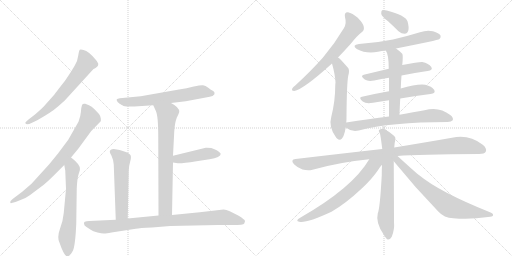
t = 0.00 s
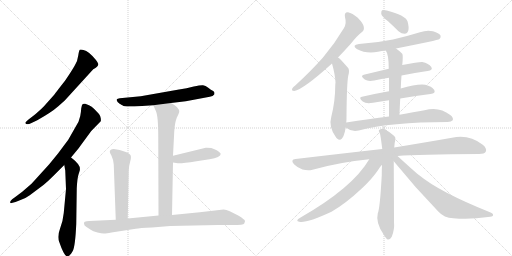
t = 3.08 s
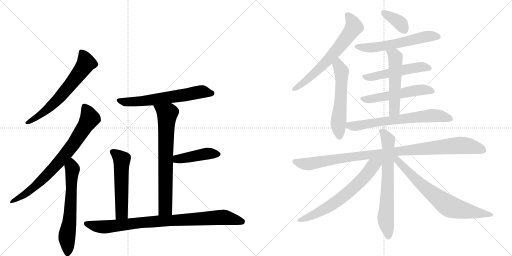
t = 6.17 s
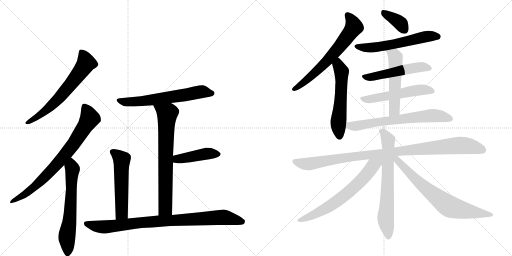
t = 9.25 s
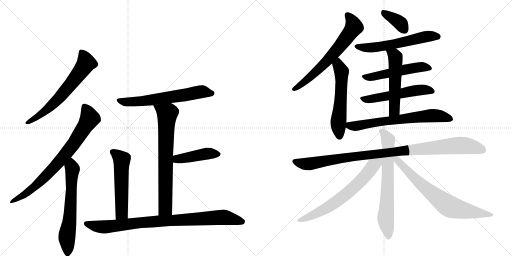
t = 12.33 s
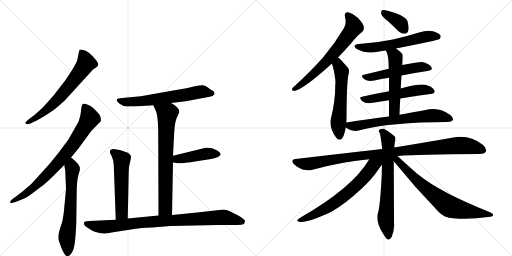
t = 15.41 s

The animated SVG that drew these frames (rendered in a browser with its animation timeline set to each time). Animation: 20 CSS @keyframes rules; one cycle of 15.41 s.

<svg version="1.1" viewBox="0 0 2048 1024" xmlns="http://www.w3.org/2000/svg">
  <g stroke="lightgray" stroke-dasharray="1,1" stroke-width="1" transform="scale(4, 4)">
    <line x1="0" y1="0" x2="256" y2="256"></line>
    <line x1="256" y1="0" x2="0" y2="256"></line>
    <line x1="128" y1="0" x2="128" y2="256"></line>
    <line x1="0" y1="128" x2="256" y2="128"></line>
    <line x1="256" y1="0" x2="512" y2="256"></line>
    <line x1="512" y1="0" x2="256" y2="256"></line>
    <line x1="384" y1="0" x2="384" y2="256"></line>
    <line x1="256" y1="128" x2="512" y2="128"></line>
  </g>
<g transform="scale(1, -1) translate(0, -850)">
   <style type="text/css">
    @keyframes keyframes0 {
      from {
       stroke: black;
       stroke-dashoffset: 646;
       stroke-width: 128;
       }
       68% {
       animation-timing-function: step-end;
       stroke: black;
       stroke-dashoffset: 0;
       stroke-width: 128;
       }
       to {
       stroke: black;
       stroke-width: 1024;
       }
       }
       #make-me-a-hanzi-animation-0 {
         animation: keyframes0 0.775716s both;
         animation-delay: 0.000000s;
         animation-timing-function: linear;
       }
    @keyframes keyframes1 {
      from {
       stroke: black;
       stroke-dashoffset: 776;
       stroke-width: 128;
       }
       72% {
       animation-timing-function: step-end;
       stroke: black;
       stroke-dashoffset: 0;
       stroke-width: 128;
       }
       to {
       stroke: black;
       stroke-width: 1024;
       }
       }
       #make-me-a-hanzi-animation-1 {
         animation: keyframes1 0.881510s both;
         animation-delay: 0.775716s;
         animation-timing-function: linear;
       }
    @keyframes keyframes2 {
      from {
       stroke: black;
       stroke-dashoffset: 633;
       stroke-width: 128;
       }
       67% {
       animation-timing-function: step-end;
       stroke: black;
       stroke-dashoffset: 0;
       stroke-width: 128;
       }
       to {
       stroke: black;
       stroke-width: 1024;
       }
       }
       #make-me-a-hanzi-animation-2 {
         animation: keyframes2 0.765137s both;
         animation-delay: 1.657227s;
         animation-timing-function: linear;
       }
    @keyframes keyframes3 {
      from {
       stroke: black;
       stroke-dashoffset: 634;
       stroke-width: 128;
       }
       67% {
       animation-timing-function: step-end;
       stroke: black;
       stroke-dashoffset: 0;
       stroke-width: 128;
       }
       to {
       stroke: black;
       stroke-width: 1024;
       }
       }
       #make-me-a-hanzi-animation-3 {
         animation: keyframes3 0.765951s both;
         animation-delay: 2.422363s;
         animation-timing-function: linear;
       }
    @keyframes keyframes4 {
      from {
       stroke: black;
       stroke-dashoffset: 721;
       stroke-width: 128;
       }
       70% {
       animation-timing-function: step-end;
       stroke: black;
       stroke-dashoffset: 0;
       stroke-width: 128;
       }
       to {
       stroke: black;
       stroke-width: 1024;
       }
       }
       #make-me-a-hanzi-animation-4 {
         animation: keyframes4 0.836751s both;
         animation-delay: 3.188314s;
         animation-timing-function: linear;
       }
    @keyframes keyframes5 {
      from {
       stroke: black;
       stroke-dashoffset: 436;
       stroke-width: 128;
       }
       59% {
       animation-timing-function: step-end;
       stroke: black;
       stroke-dashoffset: 0;
       stroke-width: 128;
       }
       to {
       stroke: black;
       stroke-width: 1024;
       }
       }
       #make-me-a-hanzi-animation-5 {
         animation: keyframes5 0.604818s both;
         animation-delay: 4.025065s;
         animation-timing-function: linear;
       }
    @keyframes keyframes6 {
      from {
       stroke: black;
       stroke-dashoffset: 546;
       stroke-width: 128;
       }
       64% {
       animation-timing-function: step-end;
       stroke: black;
       stroke-dashoffset: 0;
       stroke-width: 128;
       }
       to {
       stroke: black;
       stroke-width: 1024;
       }
       }
       #make-me-a-hanzi-animation-6 {
         animation: keyframes6 0.694336s both;
         animation-delay: 4.629883s;
         animation-timing-function: linear;
       }
    @keyframes keyframes7 {
      from {
       stroke: black;
       stroke-dashoffset: 885;
       stroke-width: 128;
       }
       74% {
       animation-timing-function: step-end;
       stroke: black;
       stroke-dashoffset: 0;
       stroke-width: 128;
       }
       to {
       stroke: black;
       stroke-width: 1024;
       }
       }
       #make-me-a-hanzi-animation-7 {
         animation: keyframes7 0.970215s both;
         animation-delay: 5.324219s;
         animation-timing-function: linear;
       }
    @keyframes keyframes8 {
      from {
       stroke: black;
       stroke-dashoffset: 655;
       stroke-width: 128;
       }
       68% {
       animation-timing-function: step-end;
       stroke: black;
       stroke-dashoffset: 0;
       stroke-width: 128;
       }
       to {
       stroke: black;
       stroke-width: 1024;
       }
       }
       #make-me-a-hanzi-animation-8 {
         animation: keyframes8 0.783040s both;
         animation-delay: 6.294434s;
         animation-timing-function: linear;
       }
    @keyframes keyframes9 {
      from {
       stroke: black;
       stroke-dashoffset: 563;
       stroke-width: 128;
       }
       65% {
       animation-timing-function: step-end;
       stroke: black;
       stroke-dashoffset: 0;
       stroke-width: 128;
       }
       to {
       stroke: black;
       stroke-width: 1024;
       }
       }
       #make-me-a-hanzi-animation-9 {
         animation: keyframes9 0.708171s both;
         animation-delay: 7.077474s;
         animation-timing-function: linear;
       }
    @keyframes keyframes10 {
      from {
       stroke: black;
       stroke-dashoffset: 369;
       stroke-width: 128;
       }
       55% {
       animation-timing-function: step-end;
       stroke: black;
       stroke-dashoffset: 0;
       stroke-width: 128;
       }
       to {
       stroke: black;
       stroke-width: 1024;
       }
       }
       #make-me-a-hanzi-animation-10 {
         animation: keyframes10 0.550293s both;
         animation-delay: 7.785645s;
         animation-timing-function: linear;
       }
    @keyframes keyframes11 {
      from {
       stroke: black;
       stroke-dashoffset: 585;
       stroke-width: 128;
       }
       66% {
       animation-timing-function: step-end;
       stroke: black;
       stroke-dashoffset: 0;
       stroke-width: 128;
       }
       to {
       stroke: black;
       stroke-width: 1024;
       }
       }
       #make-me-a-hanzi-animation-11 {
         animation: keyframes11 0.726074s both;
         animation-delay: 8.335938s;
         animation-timing-function: linear;
       }
    @keyframes keyframes12 {
      from {
       stroke: black;
       stroke-dashoffset: 519;
       stroke-width: 128;
       }
       63% {
       animation-timing-function: step-end;
       stroke: black;
       stroke-dashoffset: 0;
       stroke-width: 128;
       }
       to {
       stroke: black;
       stroke-width: 1024;
       }
       }
       #make-me-a-hanzi-animation-12 {
         animation: keyframes12 0.672363s both;
         animation-delay: 9.062012s;
         animation-timing-function: linear;
       }
    @keyframes keyframes13 {
      from {
       stroke: black;
       stroke-dashoffset: 537;
       stroke-width: 128;
       }
       64% {
       animation-timing-function: step-end;
       stroke: black;
       stroke-dashoffset: 0;
       stroke-width: 128;
       }
       to {
       stroke: black;
       stroke-width: 1024;
       }
       }
       #make-me-a-hanzi-animation-13 {
         animation: keyframes13 0.687012s both;
         animation-delay: 9.734375s;
         animation-timing-function: linear;
       }
    @keyframes keyframes14 {
      from {
       stroke: black;
       stroke-dashoffset: 533;
       stroke-width: 128;
       }
       63% {
       animation-timing-function: step-end;
       stroke: black;
       stroke-dashoffset: 0;
       stroke-width: 128;
       }
       to {
       stroke: black;
       stroke-width: 1024;
       }
       }
       #make-me-a-hanzi-animation-14 {
         animation: keyframes14 0.683757s both;
         animation-delay: 10.421387s;
         animation-timing-function: linear;
       }
    @keyframes keyframes15 {
      from {
       stroke: black;
       stroke-dashoffset: 672;
       stroke-width: 128;
       }
       69% {
       animation-timing-function: step-end;
       stroke: black;
       stroke-dashoffset: 0;
       stroke-width: 128;
       }
       to {
       stroke: black;
       stroke-width: 1024;
       }
       }
       #make-me-a-hanzi-animation-15 {
         animation: keyframes15 0.796875s both;
         animation-delay: 11.105143s;
         animation-timing-function: linear;
       }
    @keyframes keyframes16 {
      from {
       stroke: black;
       stroke-dashoffset: 1015;
       stroke-width: 128;
       }
       77% {
       animation-timing-function: step-end;
       stroke: black;
       stroke-dashoffset: 0;
       stroke-width: 128;
       }
       to {
       stroke: black;
       stroke-width: 1024;
       }
       }
       #make-me-a-hanzi-animation-16 {
         animation: keyframes16 1.076009s both;
         animation-delay: 11.902018s;
         animation-timing-function: linear;
       }
    @keyframes keyframes17 {
      from {
       stroke: black;
       stroke-dashoffset: 689;
       stroke-width: 128;
       }
       69% {
       animation-timing-function: step-end;
       stroke: black;
       stroke-dashoffset: 0;
       stroke-width: 128;
       }
       to {
       stroke: black;
       stroke-width: 1024;
       }
       }
       #make-me-a-hanzi-animation-17 {
         animation: keyframes17 0.810710s both;
         animation-delay: 12.978027s;
         animation-timing-function: linear;
       }
    @keyframes keyframes18 {
      from {
       stroke: black;
       stroke-dashoffset: 664;
       stroke-width: 128;
       }
       68% {
       animation-timing-function: step-end;
       stroke: black;
       stroke-dashoffset: 0;
       stroke-width: 128;
       }
       to {
       stroke: black;
       stroke-width: 1024;
       }
       }
       #make-me-a-hanzi-animation-18 {
         animation: keyframes18 0.790365s both;
         animation-delay: 13.788737s;
         animation-timing-function: linear;
       }
    @keyframes keyframes19 {
      from {
       stroke: black;
       stroke-dashoffset: 718;
       stroke-width: 128;
       }
       70% {
       animation-timing-function: step-end;
       stroke: black;
       stroke-dashoffset: 0;
       stroke-width: 128;
       }
       to {
       stroke: black;
       stroke-width: 1024;
       }
       }
       #make-me-a-hanzi-animation-19 {
         animation: keyframes19 0.834310s both;
         animation-delay: 14.579102s;
         animation-timing-function: linear;
       }
</style>
<path d="M 259 448 L 373 573 Q 394 584 393 593 Q 394 597 383 611 Q 355 645 334 650 Q 323 653 319 651 Q 316 648 313 628 Q 311 608 299 588 Q 288 568 260 527 Q 217 472 216 470 L 175 424 Q 170 418 140 392 L 114 372 Q 101 361 101 358 Q 106 348 126 358 L 149 369 Q 206 401 232 424 L 259 448 Z" fill="lightgray"></path> 
<path d="M 356 429 L 341 435 Q 335 436 331 434 Q 327 431 325 417 Q 324 402 321 386 L 314 363 L 273 291 L 232 236 L 196 192 L 126 115 L 89 83 L 57 59 Q 36 44 42 38 Q 43 36 62 42 L 87 52 Q 104 58 119 69 L 175 111 Q 194 127 213 146 L 257 190 L 284 220 L 313 255 L 365 326 L 403 365 Q 404 368 403 377 Q 402 386 396 394 L 377 414 Q 367 425 356 429 Z" fill="lightgray"></path> 
<path d="M 257 190 L 261 168 L 264 94 L 255 -2 Q 252 -34 240 -65 Q 228 -97 237 -118 Q 257 -176 269 -175 Q 281 -175 291 -154 Q 301 -135 305 -46 L 307 96 Q 309 136 314 152 L 319 168 Q 322 181 312 194 L 300 207 Q 289 217 284 220 C 260 238 252 220 257 190 Z" fill="lightgray"></path> 
<path d="M 684 438 L 743 445 L 839 463 L 850 466 L 857 472 Q 858 473 858 479 Q 858 484 851 487 Q 845 490 833 499 Q 822 508 812 509 Q 803 510 775 504 Q 747 497 716 492 L 563 465 L 479 457 Q 470 456 467 453 Q 464 443 487 430 Q 490 429 492 427 Q 495 424 516 424 L 538 424 L 613 429 L 684 438 Z" fill="lightgray"></path> 
<path d="M 688 -10 L 692 200 L 692 227 L 697 324 Q 699 358 707 379 Q 717 400 717 403 Q 717 421 684 438 C 658 453 601 456 613 429 L 623 407 Q 633 388 633 302 L 634 -12 C 634 -42 687 -40 688 -10 Z" fill="lightgray"></path> 
<path d="M 692 200 L 711 197 Q 723 195 786 205 L 838 213 Q 883 220 883 235 Q 873 249 845 258 Q 827 260 823 259 L 692 227 C 663 220 662 205 692 200 Z" fill="lightgray"></path> 
<path d="M 511 -24 L 515 168 Q 515 184 521 205 Q 527 225 520 232 Q 507 246 455 254 Q 440 254 439 243 Q 439 240 446 227 Q 453 213 455 192 L 463 -29 C 464 -59 510 -54 511 -24 Z" fill="lightgray"></path> 
<path d="M 446 -80 L 543 -65 Q 557 -62 608 -60 L 681 -54 L 872 -50 L 929 -50 Q 975 -50 977 -44 L 980 -35 Q 980 -30 973 -26 Q 967 -19 951 -11 L 919 5 Q 905 11 894 12 L 799 1 L 688 -10 L 634 -12 L 511 -24 L 463 -29 L 357 -34 Q 345 -34 339 -37 Q 334 -40 336 -45 Q 336 -52 346 -58 L 363 -69 Q 371 -75 390 -80 Q 410 -85 417 -84 Q 425 -84 446 -80 Z" fill="lightgray"></path> 
<path d="M 1352 620 Q 1376 645 1404 676 Q 1428 707 1448 722 Q 1458 729 1455 743 Q 1454 755 1431 779 Q 1409 798 1392 801 Q 1376 802 1380 781 Q 1387 757 1376 738 Q 1340 677 1292 620 Q 1244 566 1182 509 Q 1172 502 1169 496 Q 1165 486 1177 486 Q 1213 492 1328 596 L 1352 620 Z" fill="lightgray"></path> 
<path d="M 1385 360 Q 1386 370 1386 381 Q 1387 517 1393 547 Q 1400 571 1391 580 Q 1375 598 1364 610 Q 1358 617 1352 620 C 1328 638 1320 625 1328 596 Q 1341 550 1342 519 Q 1341 515 1341 508 Q 1341 445 1325 382 Q 1313 342 1345 299 Q 1346 298 1348 296 Q 1364 283 1374 306 Q 1380 322 1383 340 L 1385 360 Z" fill="lightgray"></path> 
<path d="M 1551 766 Q 1572 747 1594 725 Q 1606 715 1619 715 Q 1629 715 1633 727 Q 1637 740 1630 765 Q 1621 789 1547 808 Q 1534 811 1528 809 Q 1524 805 1525 794 Q 1528 784 1551 766 Z" fill="lightgray"></path> 
<path d="M 1584 656 Q 1753 689 1758 694 Q 1765 701 1762 708 Q 1756 718 1732 725 Q 1707 731 1680 721 Q 1628 705 1572 692 Q 1509 679 1436 674 Q 1405 670 1427 654 Q 1466 633 1512 643 Q 1527 647 1543 648 L 1584 656 Z" fill="lightgray"></path> 
<path d="M 1606 548 Q 1661 560 1710 566 Q 1734 570 1725 582 Q 1715 597 1689 602 Q 1677 603 1609 590 L 1555 575 Q 1501 562 1455 551 Q 1439 547 1459 532 Q 1472 523 1497 528 Q 1525 534 1556 539 L 1606 548 Z" fill="lightgray"></path> 
<path d="M 1601 456 Q 1665 468 1722 474 Q 1744 477 1737 490 Q 1727 505 1701 511 Q 1668 515 1603 496 L 1556 485 Q 1499 475 1448 463 Q 1432 460 1451 444 Q 1464 434 1492 439 Q 1523 445 1556 449 L 1601 456 Z" fill="lightgray"></path> 
<path d="M 1598 391 Q 1599 425 1601 456 L 1603 496 Q 1604 524 1606 548 L 1609 590 Q 1613 629 1609 635 Q 1596 648 1584 656 C 1560 674 1528 674 1543 648 Q 1555 633 1555 575 L 1556 539 Q 1556 517 1556 485 L 1556 449 Q 1556 421 1556 384 C 1556 354 1597 361 1598 391 Z" fill="lightgray"></path> 
<path d="M 1556 384 Q 1477 374 1385 360 C 1359 356 1359 356 1383 340 Q 1407 321 1435 328 Q 1561 362 1790 362 Q 1806 362 1811 369 Q 1815 379 1801 390 Q 1756 426 1698 409 Q 1656 402 1598 391 L 1556 384 Z" fill="lightgray"></path> 
<path d="M 1590 226 Q 1672 233 1916 234 Q 1938 234 1943 243 Q 1949 256 1931 271 Q 1876 314 1808 299 Q 1717 283 1577 260 L 1529 254 Q 1369 236 1182 214 Q 1160 211 1176 193 Q 1191 178 1210 172 Q 1232 166 1250 171 Q 1356 201 1477 213 L 1590 226 Z" fill="lightgray"></path> 
<path d="M 1577 260 Q 1578 279 1581 289 Q 1584 301 1577 306 Q 1555 325 1537 334 Q 1527 338 1518 331 Q 1512 328 1519 318 Q 1522 312 1529 254 L 1528 191 Q 1527 172 1527 149 Q 1520 17 1511 -4 Q 1502 -40 1534 -87 Q 1544 -105 1551 -108 Q 1561 -109 1567 -97 Q 1579 -67 1576 -39 Q 1576 0 1575 205 L 1577 260 Z" fill="lightgray"></path> 
<path d="M 1477 213 Q 1411 99 1199 -22 Q 1180 -34 1197 -37 Q 1227 -43 1326 3 Q 1383 36 1447 96 Q 1489 135 1513 171 Q 1520 183 1528 191 C 1553 221 1515 275 1477 213 Z" fill="lightgray"></path> 
<path d="M 1575 205 Q 1660 100 1754 3 Q 1776 -21 1813 -23 Q 1880 -29 1952 -18 Q 1971 -17 1972 -12 Q 1975 -5 1960 1 Q 1758 82 1677 149 Q 1664 158 1590 226 C 1568 246 1556 228 1575 205 Z" fill="lightgray"></path> 
      <clipPath id="make-me-a-hanzi-clip-0">
      <path d="M 259 448 L 373 573 Q 394 584 393 593 Q 394 597 383 611 Q 355 645 334 650 Q 323 653 319 651 Q 316 648 313 628 Q 311 608 299 588 Q 288 568 260 527 Q 217 472 216 470 L 175 424 Q 170 418 140 392 L 114 372 Q 101 361 101 358 Q 106 348 126 358 L 149 369 Q 206 401 232 424 L 259 448 Z" fill="lightgray"></path>
      </clipPath>
      <path clip-path="url(#make-me-a-hanzi-clip-0)" d="M 326 644 L 343 596 L 315 553 L 199 421 L 151 383 L 107 358 " fill="none" id="make-me-a-hanzi-animation-0" stroke-dasharray="518 1036" stroke-linecap="round"></path>

      <clipPath id="make-me-a-hanzi-clip-1">
      <path d="M 356 429 L 341 435 Q 335 436 331 434 Q 327 431 325 417 Q 324 402 321 386 L 314 363 L 273 291 L 232 236 L 196 192 L 126 115 L 89 83 L 57 59 Q 36 44 42 38 Q 43 36 62 42 L 87 52 Q 104 58 119 69 L 175 111 Q 194 127 213 146 L 257 190 L 284 220 L 313 255 L 365 326 L 403 365 Q 404 368 403 377 Q 402 386 396 394 L 377 414 Q 367 425 356 429 Z" fill="lightgray"></path>
      </clipPath>
      <path clip-path="url(#make-me-a-hanzi-clip-1)" d="M 337 427 L 359 376 L 296 276 L 225 189 L 138 102 L 45 42 " fill="none" id="make-me-a-hanzi-animation-1" stroke-dasharray="648 1296" stroke-linecap="round"></path>

      <clipPath id="make-me-a-hanzi-clip-2">
      <path d="M 257 190 L 261 168 L 264 94 L 255 -2 Q 252 -34 240 -65 Q 228 -97 237 -118 Q 257 -176 269 -175 Q 281 -175 291 -154 Q 301 -135 305 -46 L 307 96 Q 309 136 314 152 L 319 168 Q 322 181 312 194 L 300 207 Q 289 217 284 220 C 260 238 252 220 257 190 Z" fill="lightgray"></path>
      </clipPath>
      <path clip-path="url(#make-me-a-hanzi-clip-2)" d="M 283 212 L 290 173 L 281 -6 L 267 -103 L 271 -163 " fill="none" id="make-me-a-hanzi-animation-2" stroke-dasharray="505 1010" stroke-linecap="round"></path>

      <clipPath id="make-me-a-hanzi-clip-3">
      <path d="M 684 438 L 743 445 L 839 463 L 850 466 L 857 472 Q 858 473 858 479 Q 858 484 851 487 Q 845 490 833 499 Q 822 508 812 509 Q 803 510 775 504 Q 747 497 716 492 L 563 465 L 479 457 Q 470 456 467 453 Q 464 443 487 430 Q 490 429 492 427 Q 495 424 516 424 L 538 424 L 613 429 L 684 438 Z" fill="lightgray"></path>
      </clipPath>
      <path clip-path="url(#make-me-a-hanzi-clip-3)" d="M 475 450 L 509 441 L 604 450 L 808 483 L 848 477 " fill="none" id="make-me-a-hanzi-animation-3" stroke-dasharray="506 1012" stroke-linecap="round"></path>

      <clipPath id="make-me-a-hanzi-clip-4">
      <path d="M 688 -10 L 692 200 L 692 227 L 697 324 Q 699 358 707 379 Q 717 400 717 403 Q 717 421 684 438 C 658 453 601 456 613 429 L 623 407 Q 633 388 633 302 L 634 -12 C 634 -42 687 -40 688 -10 Z" fill="lightgray"></path>
      </clipPath>
      <path clip-path="url(#make-me-a-hanzi-clip-4)" d="M 621 426 L 669 395 L 661 17 L 640 -4 " fill="none" id="make-me-a-hanzi-animation-4" stroke-dasharray="593 1186" stroke-linecap="round"></path>

      <clipPath id="make-me-a-hanzi-clip-5">
      <path d="M 692 200 L 711 197 Q 723 195 786 205 L 838 213 Q 883 220 883 235 Q 873 249 845 258 Q 827 260 823 259 L 692 227 C 663 220 662 205 692 200 Z" fill="lightgray"></path>
      </clipPath>
      <path clip-path="url(#make-me-a-hanzi-clip-5)" d="M 698 207 L 709 214 L 821 235 L 874 235 " fill="none" id="make-me-a-hanzi-animation-5" stroke-dasharray="308 616" stroke-linecap="round"></path>

      <clipPath id="make-me-a-hanzi-clip-6">
      <path d="M 511 -24 L 515 168 Q 515 184 521 205 Q 527 225 520 232 Q 507 246 455 254 Q 440 254 439 243 Q 439 240 446 227 Q 453 213 455 192 L 463 -29 C 464 -59 510 -54 511 -24 Z" fill="lightgray"></path>
      </clipPath>
      <path clip-path="url(#make-me-a-hanzi-clip-6)" d="M 449 243 L 487 212 L 487 -1 L 468 -21 " fill="none" id="make-me-a-hanzi-animation-6" stroke-dasharray="418 836" stroke-linecap="round"></path>

      <clipPath id="make-me-a-hanzi-clip-7">
      <path d="M 446 -80 L 543 -65 Q 557 -62 608 -60 L 681 -54 L 872 -50 L 929 -50 Q 975 -50 977 -44 L 980 -35 Q 980 -30 973 -26 Q 967 -19 951 -11 L 919 5 Q 905 11 894 12 L 799 1 L 688 -10 L 634 -12 L 511 -24 L 463 -29 L 357 -34 Q 345 -34 339 -37 Q 334 -40 336 -45 Q 336 -52 346 -58 L 363 -69 Q 371 -75 390 -80 Q 410 -85 417 -84 Q 425 -84 446 -80 Z" fill="lightgray"></path>
      </clipPath>
      <path clip-path="url(#make-me-a-hanzi-clip-7)" d="M 345 -44 L 420 -58 L 551 -41 L 890 -19 L 969 -36 " fill="none" id="make-me-a-hanzi-animation-7" stroke-dasharray="757 1514" stroke-linecap="round"></path>

      <clipPath id="make-me-a-hanzi-clip-8">
      <path d="M 1352 620 Q 1376 645 1404 676 Q 1428 707 1448 722 Q 1458 729 1455 743 Q 1454 755 1431 779 Q 1409 798 1392 801 Q 1376 802 1380 781 Q 1387 757 1376 738 Q 1340 677 1292 620 Q 1244 566 1182 509 Q 1172 502 1169 496 Q 1165 486 1177 486 Q 1213 492 1328 596 L 1352 620 Z" fill="lightgray"></path>
      </clipPath>
      <path clip-path="url(#make-me-a-hanzi-clip-8)" d="M 1391 788 L 1409 765 L 1416 742 L 1388 701 L 1289 585 L 1219 523 L 1177 495 " fill="none" id="make-me-a-hanzi-animation-8" stroke-dasharray="527 1054" stroke-linecap="round"></path>

      <clipPath id="make-me-a-hanzi-clip-9">
      <path d="M 1385 360 Q 1386 370 1386 381 Q 1387 517 1393 547 Q 1400 571 1391 580 Q 1375 598 1364 610 Q 1358 617 1352 620 C 1328 638 1320 625 1328 596 Q 1341 550 1342 519 Q 1341 515 1341 508 Q 1341 445 1325 382 Q 1313 342 1345 299 Q 1346 298 1348 296 Q 1364 283 1374 306 Q 1380 322 1383 340 L 1385 360 Z" fill="lightgray"></path>
      </clipPath>
      <path clip-path="url(#make-me-a-hanzi-clip-9)" d="M 1354 610 L 1353 589 L 1366 564 L 1364 457 L 1353 358 L 1359 307 " fill="none" id="make-me-a-hanzi-animation-9" stroke-dasharray="435 870" stroke-linecap="round"></path>

      <clipPath id="make-me-a-hanzi-clip-10">
      <path d="M 1551 766 Q 1572 747 1594 725 Q 1606 715 1619 715 Q 1629 715 1633 727 Q 1637 740 1630 765 Q 1621 789 1547 808 Q 1534 811 1528 809 Q 1524 805 1525 794 Q 1528 784 1551 766 Z" fill="lightgray"></path>
      </clipPath>
      <path clip-path="url(#make-me-a-hanzi-clip-10)" d="M 1533 800 L 1597 761 L 1619 730 " fill="none" id="make-me-a-hanzi-animation-10" stroke-dasharray="241 482" stroke-linecap="round"></path>

      <clipPath id="make-me-a-hanzi-clip-11">
      <path d="M 1584 656 Q 1753 689 1758 694 Q 1765 701 1762 708 Q 1756 718 1732 725 Q 1707 731 1680 721 Q 1628 705 1572 692 Q 1509 679 1436 674 Q 1405 670 1427 654 Q 1466 633 1512 643 Q 1527 647 1543 648 L 1584 656 Z" fill="lightgray"></path>
      </clipPath>
      <path clip-path="url(#make-me-a-hanzi-clip-11)" d="M 1429 665 L 1451 659 L 1501 660 L 1594 675 L 1703 704 L 1752 703 " fill="none" id="make-me-a-hanzi-animation-11" stroke-dasharray="457 914" stroke-linecap="round"></path>

      <clipPath id="make-me-a-hanzi-clip-12">
      <path d="M 1606 548 Q 1661 560 1710 566 Q 1734 570 1725 582 Q 1715 597 1689 602 Q 1677 603 1609 590 L 1555 575 Q 1501 562 1455 551 Q 1439 547 1459 532 Q 1472 523 1497 528 Q 1525 534 1556 539 L 1606 548 Z" fill="lightgray"></path>
      </clipPath>
      <path clip-path="url(#make-me-a-hanzi-clip-12)" d="M 1457 542 L 1488 542 L 1681 582 L 1715 576 " fill="none" id="make-me-a-hanzi-animation-12" stroke-dasharray="391 782" stroke-linecap="round"></path>

      <clipPath id="make-me-a-hanzi-clip-13">
      <path d="M 1601 456 Q 1665 468 1722 474 Q 1744 477 1737 490 Q 1727 505 1701 511 Q 1668 515 1603 496 L 1556 485 Q 1499 475 1448 463 Q 1432 460 1451 444 Q 1464 434 1492 439 Q 1523 445 1556 449 L 1601 456 Z" fill="lightgray"></path>
      </clipPath>
      <path clip-path="url(#make-me-a-hanzi-clip-13)" d="M 1450 454 L 1482 453 L 1663 489 L 1703 492 L 1726 485 " fill="none" id="make-me-a-hanzi-animation-13" stroke-dasharray="409 818" stroke-linecap="round"></path>

      <clipPath id="make-me-a-hanzi-clip-14">
      <path d="M 1598 391 Q 1599 425 1601 456 L 1603 496 Q 1604 524 1606 548 L 1609 590 Q 1613 629 1609 635 Q 1596 648 1584 656 C 1560 674 1528 674 1543 648 Q 1555 633 1555 575 L 1556 539 Q 1556 517 1556 485 L 1556 449 Q 1556 421 1556 384 C 1556 354 1597 361 1598 391 Z" fill="lightgray"></path>
      </clipPath>
      <path clip-path="url(#make-me-a-hanzi-clip-14)" d="M 1550 647 L 1579 626 L 1583 603 L 1577 409 L 1562 391 " fill="none" id="make-me-a-hanzi-animation-14" stroke-dasharray="405 810" stroke-linecap="round"></path>

      <clipPath id="make-me-a-hanzi-clip-15">
      <path d="M 1556 384 Q 1477 374 1385 360 C 1359 356 1359 356 1383 340 Q 1407 321 1435 328 Q 1561 362 1790 362 Q 1806 362 1811 369 Q 1815 379 1801 390 Q 1756 426 1698 409 Q 1656 402 1598 391 L 1556 384 Z" fill="lightgray"></path>
      </clipPath>
      <path clip-path="url(#make-me-a-hanzi-clip-15)" d="M 1394 354 L 1399 347 L 1417 345 L 1712 387 L 1748 388 L 1802 374 " fill="none" id="make-me-a-hanzi-animation-15" stroke-dasharray="544 1088" stroke-linecap="round"></path>

      <clipPath id="make-me-a-hanzi-clip-16">
      <path d="M 1590 226 Q 1672 233 1916 234 Q 1938 234 1943 243 Q 1949 256 1931 271 Q 1876 314 1808 299 Q 1717 283 1577 260 L 1529 254 Q 1369 236 1182 214 Q 1160 211 1176 193 Q 1191 178 1210 172 Q 1232 166 1250 171 Q 1356 201 1477 213 L 1590 226 Z" fill="lightgray"></path>
      </clipPath>
      <path clip-path="url(#make-me-a-hanzi-clip-16)" d="M 1180 203 L 1232 194 L 1464 230 L 1835 268 L 1871 267 L 1931 250 " fill="none" id="make-me-a-hanzi-animation-16" stroke-dasharray="887 1774" stroke-linecap="round"></path>

      <clipPath id="make-me-a-hanzi-clip-17">
      <path d="M 1577 260 Q 1578 279 1581 289 Q 1584 301 1577 306 Q 1555 325 1537 334 Q 1527 338 1518 331 Q 1512 328 1519 318 Q 1522 312 1529 254 L 1528 191 Q 1527 172 1527 149 Q 1520 17 1511 -4 Q 1502 -40 1534 -87 Q 1544 -105 1551 -108 Q 1561 -109 1567 -97 Q 1579 -67 1576 -39 Q 1576 0 1575 205 L 1577 260 Z" fill="lightgray"></path>
      </clipPath>
      <path clip-path="url(#make-me-a-hanzi-clip-17)" d="M 1526 325 L 1535 319 L 1552 287 L 1552 123 L 1543 -30 L 1553 -98 " fill="none" id="make-me-a-hanzi-animation-17" stroke-dasharray="561 1122" stroke-linecap="round"></path>

      <clipPath id="make-me-a-hanzi-clip-18">
      <path d="M 1477 213 Q 1411 99 1199 -22 Q 1180 -34 1197 -37 Q 1227 -43 1326 3 Q 1383 36 1447 96 Q 1489 135 1513 171 Q 1520 183 1528 191 C 1553 221 1515 275 1477 213 Z" fill="lightgray"></path>
      </clipPath>
      <path clip-path="url(#make-me-a-hanzi-clip-18)" d="M 1523 212 L 1493 188 L 1436 119 L 1342 41 L 1270 -1 L 1201 -30 " fill="none" id="make-me-a-hanzi-animation-18" stroke-dasharray="536 1072" stroke-linecap="round"></path>

      <clipPath id="make-me-a-hanzi-clip-19">
      <path d="M 1575 205 Q 1660 100 1754 3 Q 1776 -21 1813 -23 Q 1880 -29 1952 -18 Q 1971 -17 1972 -12 Q 1975 -5 1960 1 Q 1758 82 1677 149 Q 1664 158 1590 226 C 1568 246 1556 228 1575 205 Z" fill="lightgray"></path>
      </clipPath>
      <path clip-path="url(#make-me-a-hanzi-clip-19)" d="M 1584 219 L 1679 117 L 1793 27 L 1851 9 L 1966 -10 " fill="none" id="make-me-a-hanzi-animation-19" stroke-dasharray="590 1180" stroke-linecap="round"></path>

</g>
</svg>
